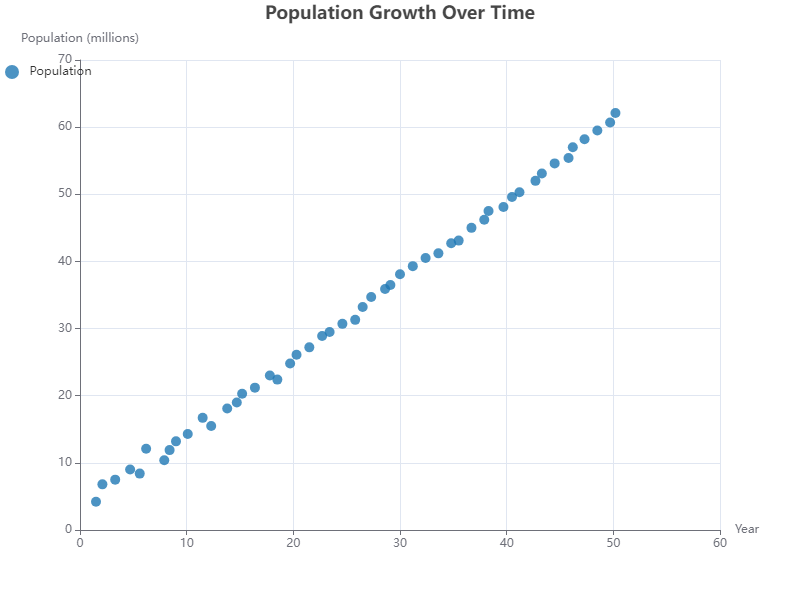

The table this chart was drawn from, first rows:
X, Y
1.5, 4.2
2.1, 6.8
3.3, 7.5
4.7, 9.0
5.6, 8.4
6.2, 12.1
7.9, 10.4
8.4, 11.9
9.0, 13.2
10.1, 14.3
11.5, 16.7
12.3, 15.5
13.8, 18.1
14.7, 19.0
15.2, 20.3
16.4, 21.2
17.8, 23.0
18.5, 22.4
19.7, 24.8
20.3, 26.1
21.5, 27.2
22.7, 28.9
23.4, 29.5
24.6, 30.7
25.8, 31.3
26.5, 33.2
27.3, 34.7
28.6, 35.9
29.1, 36.5
30.0, 38.1
31.2, 39.3
32.4, 40.5
33.6, 41.2
34.8, 42.7
35.5, 43.1
36.7, 45.0
37.9, 46.2
38.3, 47.5
39.7, 48.1
40.5, 49.6
41.2, 50.3
42.7, 52.0
43.3, 53.1
44.5, 54.6
45.8, 55.4
46.2, 57.0
47.3, 58.2
48.5, 59.5
49.7, 60.7
50.2, 62.1
